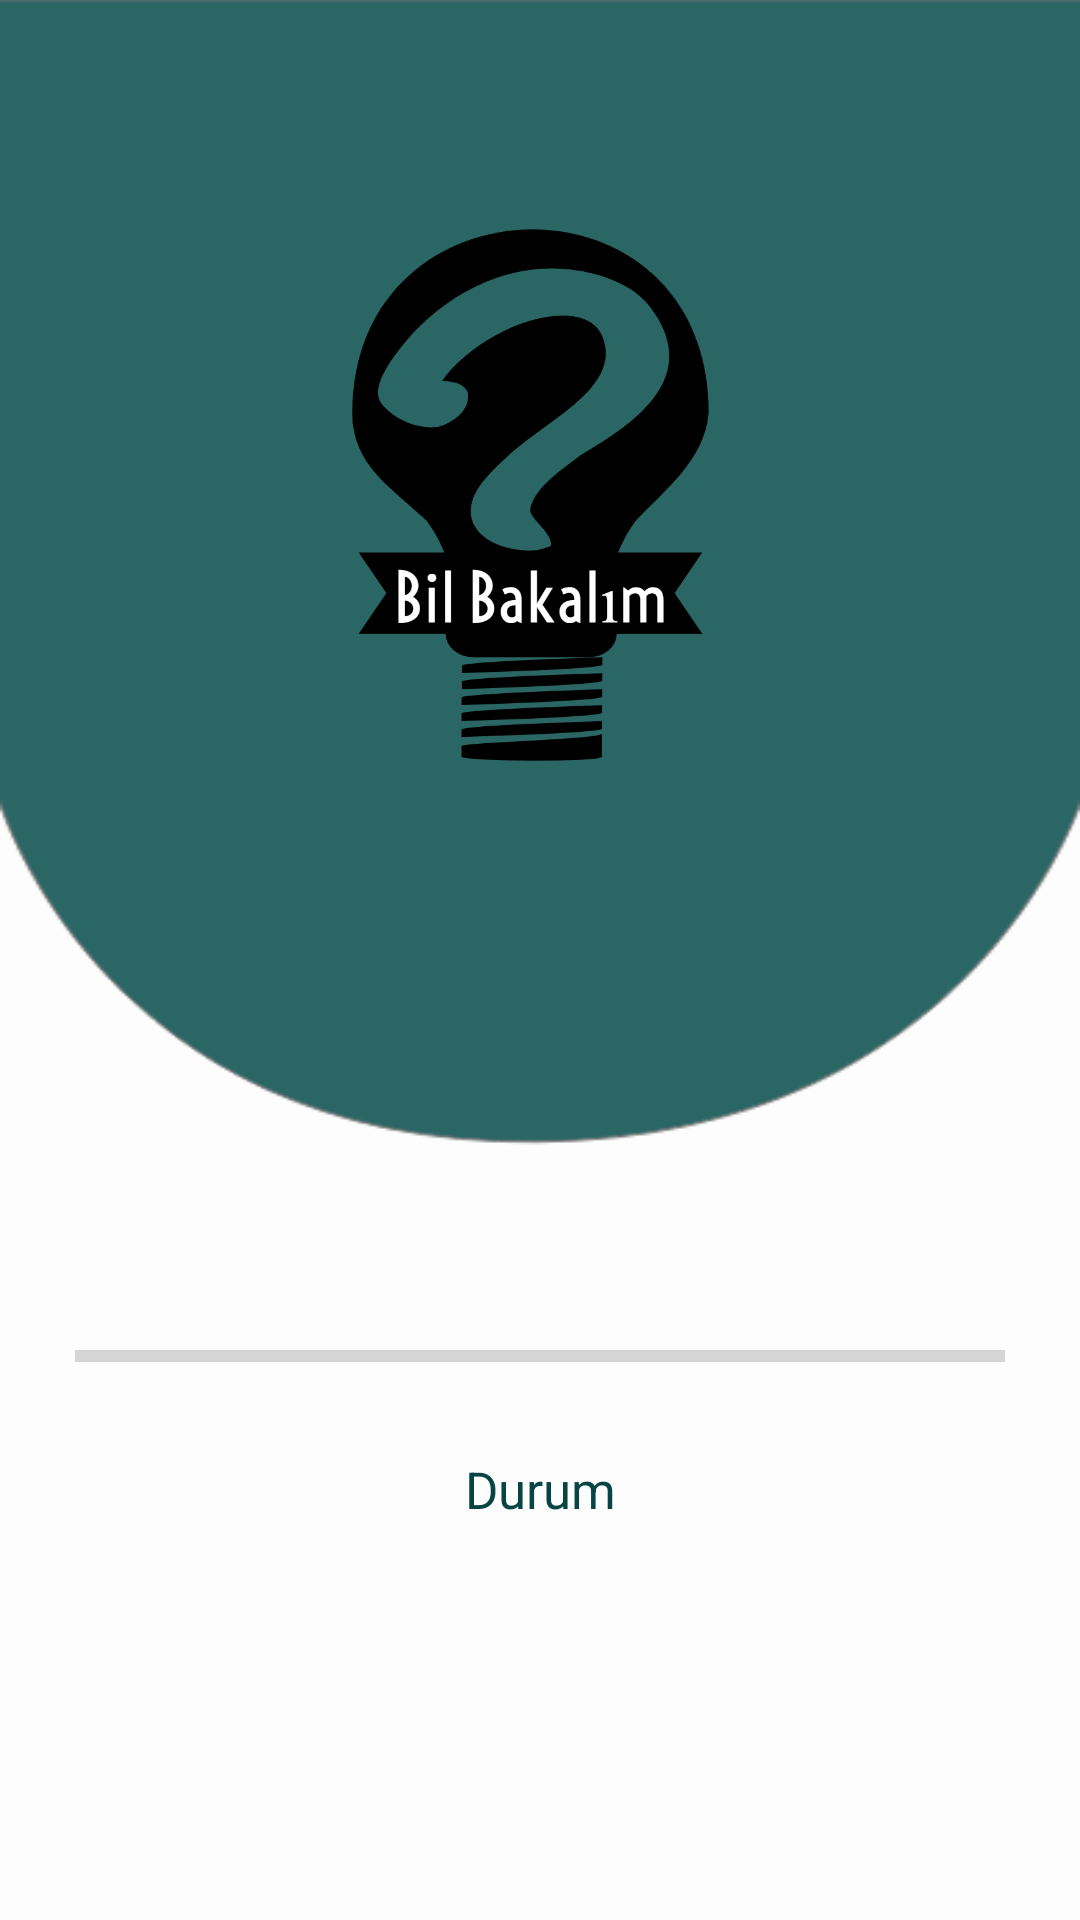

Produce the Android XML layout that renders to this screen, including the resource entries it uses.
<!-- AndroidManifest.xml: application theme Theme.BilBakalim -->
<!-- res/layout/activity_splash_screen.xml -->
<?xml version="1.0" encoding="utf-8"?>
<androidx.constraintlayout.widget.ConstraintLayout xmlns:android="http://schemas.android.com/apk/res/android"
    xmlns:app="http://schemas.android.com/apk/res-auto"
    xmlns:tools="http://schemas.android.com/tools"
    android:layout_width="match_parent"
    android:layout_height="match_parent"
    android:background="@drawable/splash_screen"
    tools:context=".SplashScreenActivity">

    <ImageView
        android:id="@+id/imageView"
        android:layout_width="300dp"
        android:layout_height="250dp"
        android:layout_marginTop="40dp"
        android:src="@drawable/bilbakalim_logos_black"
        app:layout_constraintEnd_toEndOf="parent"
        app:layout_constraintStart_toStartOf="parent"
        app:layout_constraintTop_toTopOf="parent"></ImageView>

    <ProgressBar
        style="@style/Widget.AppCompat.ProgressBar.Horizontal"
        android:layout_width="match_parent"
        android:layout_height="wrap_content"
        android:id="@+id/splashActivity_progressBar"
        android:min="0"
        android:max="100"
        android:layout_marginRight="25dp"
        android:layout_marginLeft="25dp"
        android:layout_marginBottom="180dp"
        app:layout_constraintBottom_toBottomOf="parent"
        app:layout_constraintEnd_toEndOf="parent"
        app:layout_constraintStart_toStartOf="parent"></ProgressBar>

    <TextView
        android:layout_width="wrap_content"
        android:layout_height="wrap_content"
        android:id="@+id/splasActivity_txtViewState"
        android:text="Durum"
        android:textColor="@color/renk"
        android:textSize="17sp"
        android:layout_marginTop="25dp"
        app:layout_constraintEnd_toEndOf="@+id/splashActivity_progressBar"
        app:layout_constraintStart_toStartOf="@+id/splashActivity_progressBar"
        app:layout_constraintTop_toBottomOf="@id/splashActivity_progressBar"></TextView>

</androidx.constraintlayout.widget.ConstraintLayout>
<!-- resources referenced by this layout -->
<resources>
  <color name="renk">#064543</color>
  <!-- drawable bilbakalim_logos_black: png bitmap (drawable, 64635 bytes) -->
  <!-- drawable splash_screen: png bitmap (drawable, 7260 bytes) -->
  <style name="Theme.BilBakalim" parent="Theme.MaterialComponents.DayNight.NoActionBar.Bridge">
          
          <item name="android:windowNoTitle">true</item>
          <item name="android:windowActionBar">false</item>
          <item name="android:windowFullscreen">true</item>
          <item name="colorPrimary">@color/purple_500</item>
          <item name="colorPrimaryVariant">@color/purple_700</item>
          <item name="colorOnPrimary">@color/white</item>
          
          <item name="colorSecondary">@color/teal_200</item>
          <item name="colorSecondaryVariant">@color/teal_700</item>
          <item name="colorOnSecondary">@color/black</item>
          
          <item name="android:statusBarColor" tools:targetApi="l">?attr/colorPrimaryVariant</item>
          
      </style>
  <color name="purple_500">#FF6200EE</color>
  <color name="purple_700">#FF3700B3</color>
  <color name="white">#FFFFFFFF</color>
  <color name="teal_200">#FF03DAC5</color>
  <color name="teal_700">#FF018786</color>
  <color name="black">#FF000000</color>
</resources>
